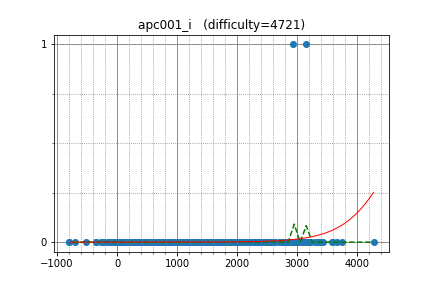

Values plotted in this chart, from the file beside it:
Marcin, 3427.027256, 0
vepifanov, 3149, 1
tourist, 4272, 0
ariacas, 3015, 0
dreamoon, 3080, 0
zemen, 3103, 0
KrK, 2828, 0
niyaznigmatul, 3100, 0
snuke, 3233, 0
aid, 3088, 0
dotorya, 3382, 0
yokozuna57, 2896, 0
DEGwer, 3194, 0
kmjp, 3009, 0
Alex_2oo8, 2991, 0
Kurpilyansky, 2894, 0
MMahdi, 2115, 0
Vercingetorix, 2820, 0
maroonrk, 2898, 0
Lepton, 2466, 0
y0105w49, 2929, 1
ksun48, 3666, 0
khadaev, 2967, 0
catupper, 2609, 0
Arterm, 2881, 0
kunyavskiy, 3343, 0
molamola, 3137, 0
IH19980412, 2971, 0
nuip, 2820, 0
VArtem, 2838, 0
Factorio, 3397, 0
yutaka1999, 3573, 0
japlj, 3144, 0
mmaxio, 2884, 0
ivan100sic, 2514, 0
koosaga, 3137, 0
latte0119, 2918, 0
SD_le, 2258, 0
Rafbill, 2852, 0
yylidiw, 2286, 0
krijgertje, 2971, 0
ikatanic, 2791, 0
Petr, 3738, 0
WA_TLE, 2776, 0
chokudai, 3096, 0
geniucos, 2956, 0
adamant, 2193, 0
LeBron, 3015, 0
Shayan_Jahan, 2292, 0
ainta, 3197, 0
fsouza, 2884, 0
Huziwara, 2984, 0
ats5515, 2316, 0
ilyakor, 3176, 0
reality, 2269, 0
PIandS, 2460, 0
Motarack, 2334, 0
Swistakk, 3300, 0
tloinuy, 2211, 0
Egor, 3594, 0
Hec, 2470, 0
... 877 more rows
